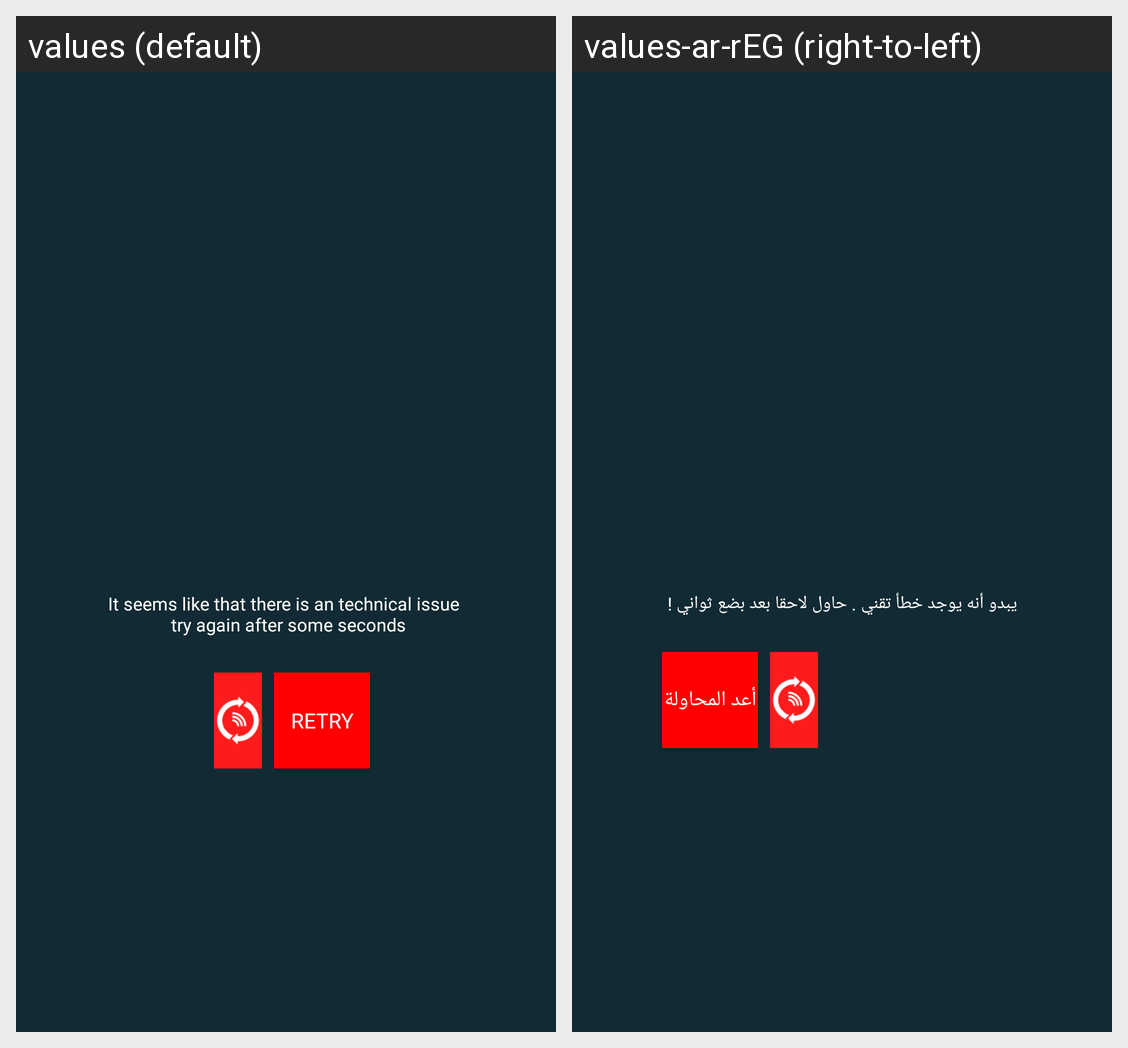

Here is an Android app screen in its default locale and in the app's own translations. Write out the translated-string differences for the strings that appear on this screen.
Android screen res/layout/no_response_api.xml rendered under 2 locales, left to right: values (default), values-ar-rEG (right-to-left). Device: Nexus 5 (rendered at 1080×1920; each locale shown at half size, 540×960, under a caption strip naming it); theme AppTheme.
Strings drawn on this screen, with the default value and each locale's value (text and hints the layout hard-codes, and strings that could not be matched under every locale, appear in the picture but are not listed):

tech_error
  values: It seems like that there is an technical issue 
       try again after some seconds
  values-ar-rEG: يبدو أنه يوجد خطأ تقني . حاول لاحقا بعد بضع ثواني !

retry
  values: RETRY
  values-ar-rEG: أعد المحاولة
